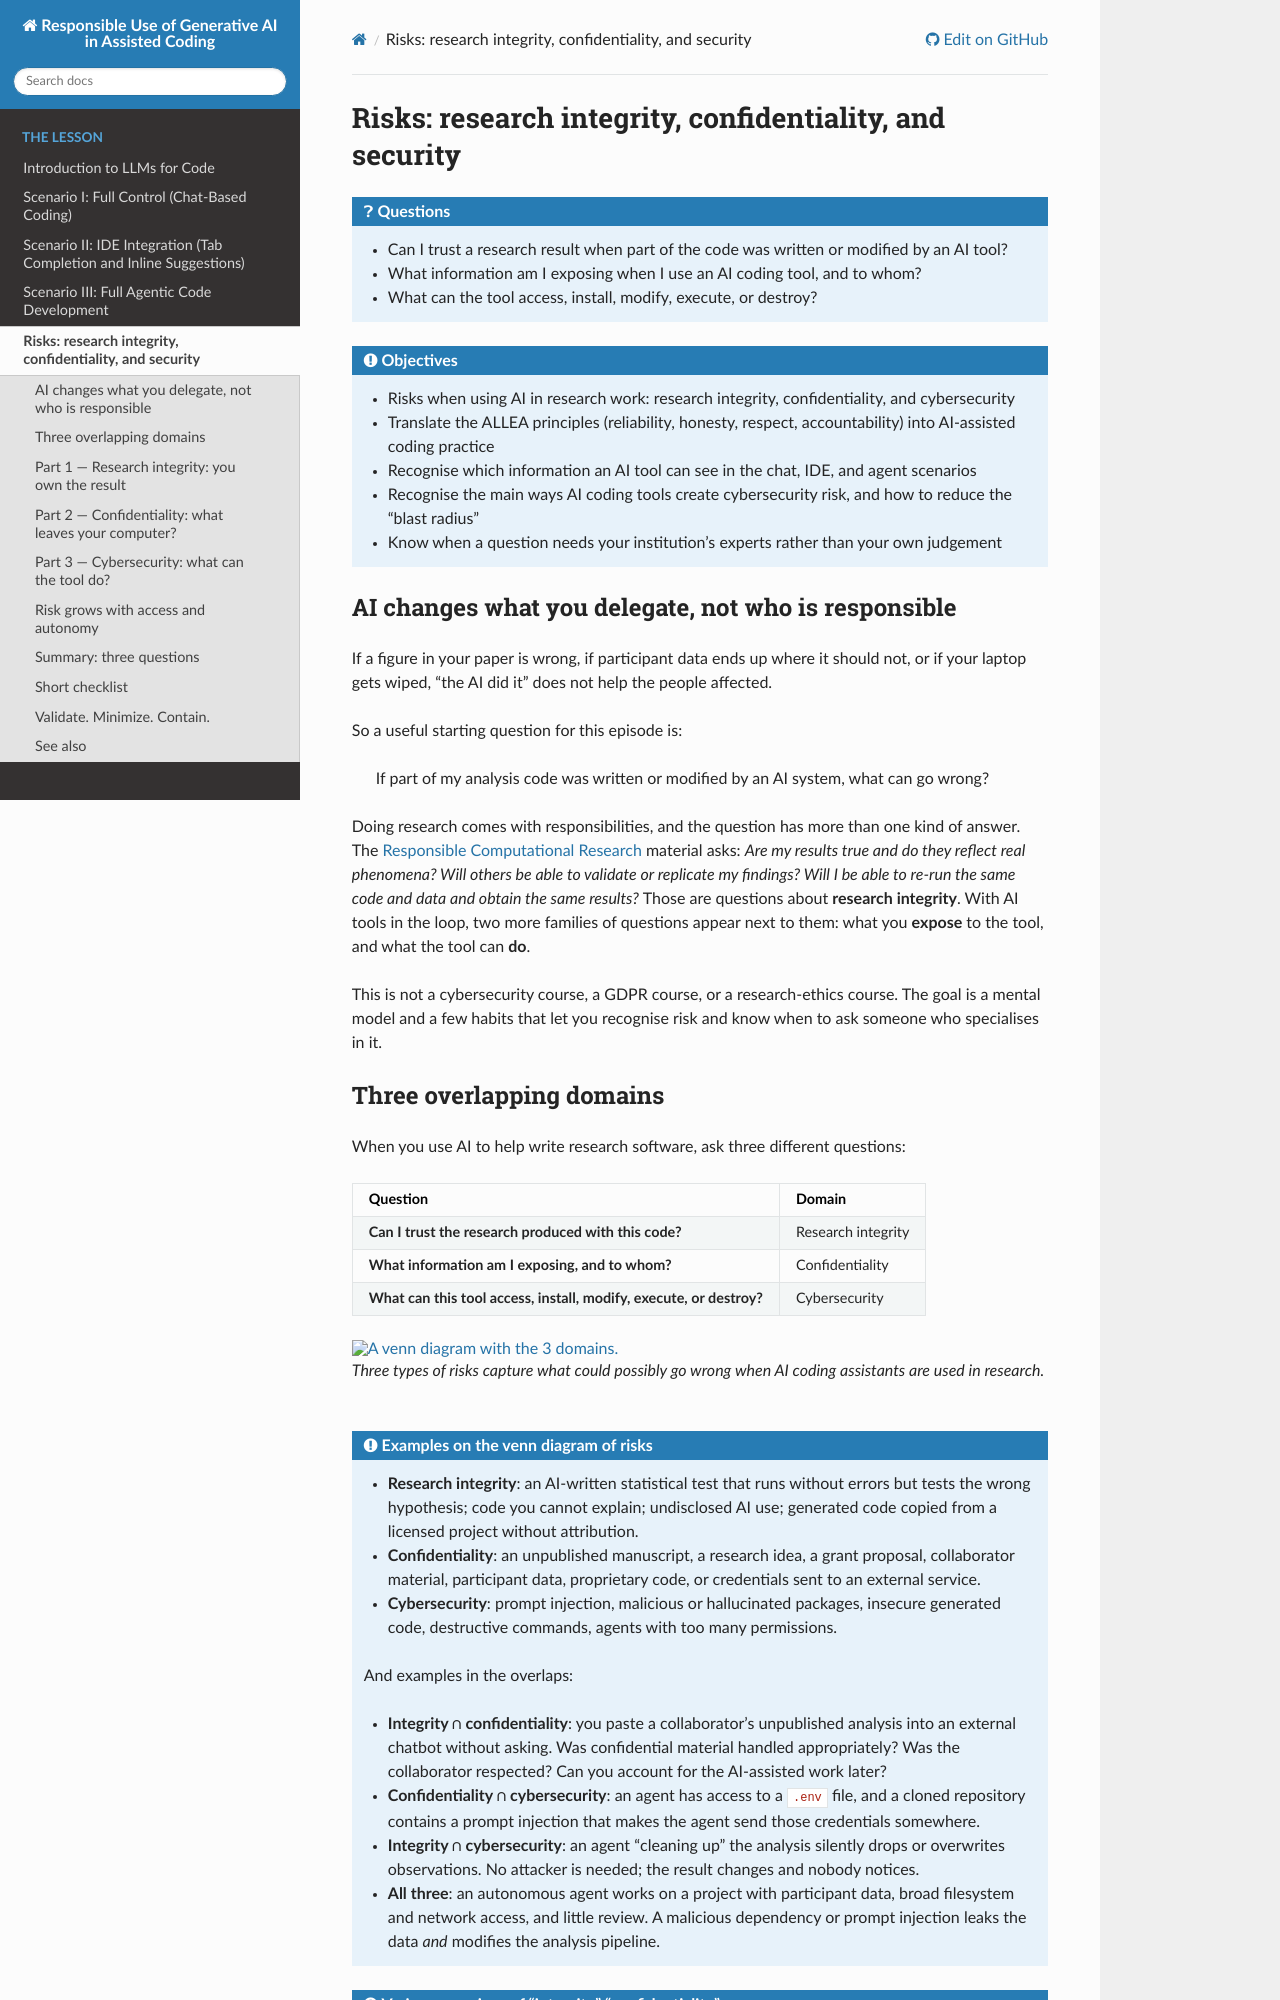

repository: coderefinery/coding-with-ai · page: security/index.html · generator: sphinx

# Risks: research integrity, confidentiality, and security

:::{questions}
- Can I trust a research result when part of the code was written or modified by an AI tool?
- What information am I exposing when I use an AI coding tool, and to whom?
- What can the tool access, install, modify, execute, or destroy?
:::

:::{objectives}
- Risks when using AI in research work: research integrity, confidentiality, and cybersecurity
- Translate the ALLEA principles (reliability, honesty, respect, accountability) into AI-assisted coding practice
- Recognise which information an AI tool can see in the chat, IDE, and agent scenarios
- Recognise the main ways AI coding tools create cybersecurity risk, and how to reduce the "blast radius"
- Know when a question needs your institution's experts rather than your own judgement
:::


(risks-intro)=
## AI changes what you delegate, not who is responsible

If a figure in your paper is wrong, if participant data ends up where it
should not, or if your laptop gets wiped, "the AI did it" does not help the people affected.

So a useful starting question for this episode is:

> If part of my analysis code was written or modified by an AI system, what can go wrong?

Doing research comes with responsibilities, and the question has more than one kind of answer. The
[Responsible Computational Research](https://scicomp.aalto.fi/scicomp/rcr-scicomp/) material asks:
*Are my results true and do they reflect real phenomena? Will others be able to validate or
replicate my findings? Will I be able to re-run the same code and data and obtain the same results?*
Those are questions about **research integrity**. With AI tools in the loop, two more families of
questions appear next to them: what you **expose** to the tool, and what the tool can **do**.

This is not a cybersecurity course, a GDPR course, or a research-ethics course. The goal is a
mental model and a few habits that let you recognise risk and know when to ask someone who
specialises in it.


(risks-domains)=
